Run: headless pygame with SDL's dummy video driver; simulated clock (each Clock.tick advances the game by its frame time, no real sleeping); random seed 0; keys injected as events and as key.get_pressed() state; mouse plan: one left click at the window centre at the start of phase 2, then a move to the lower-right quarter at the start of phase 3.
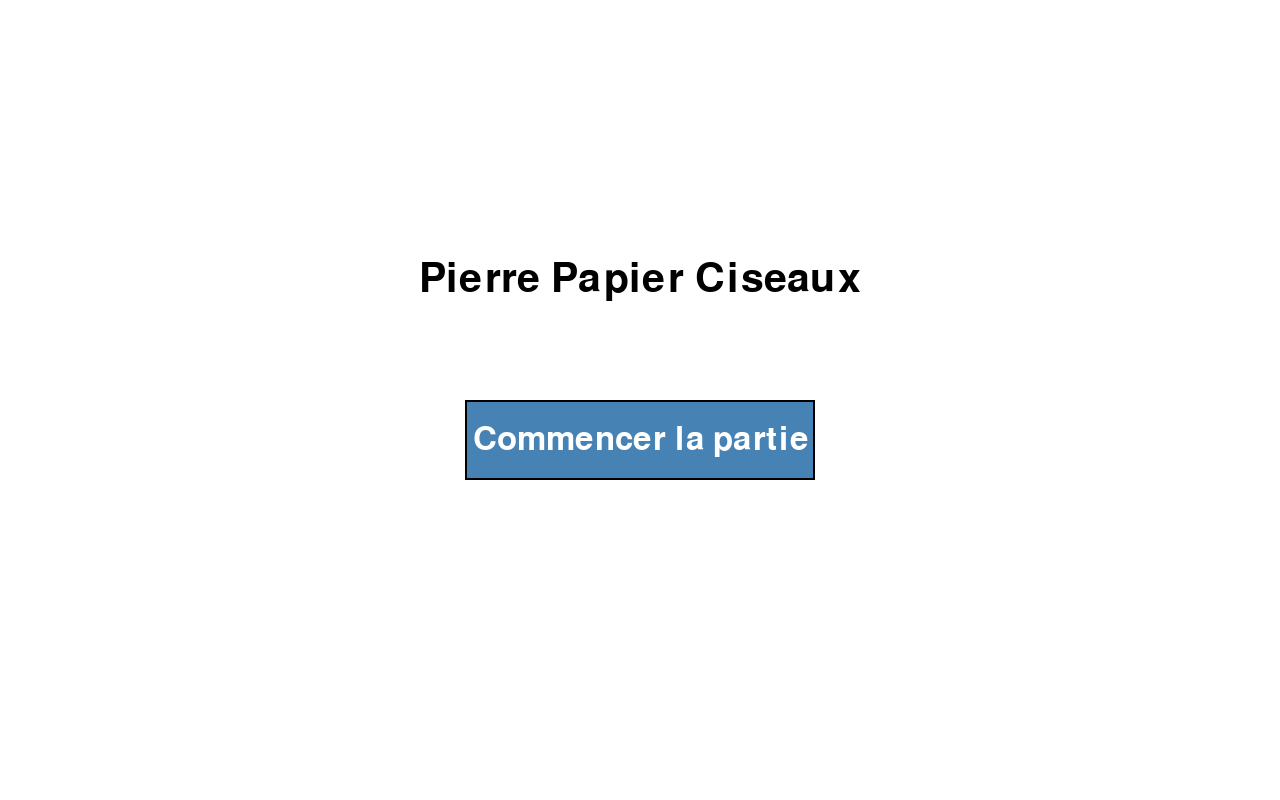
Frame 1 of 4 · flips 1–60 · no input
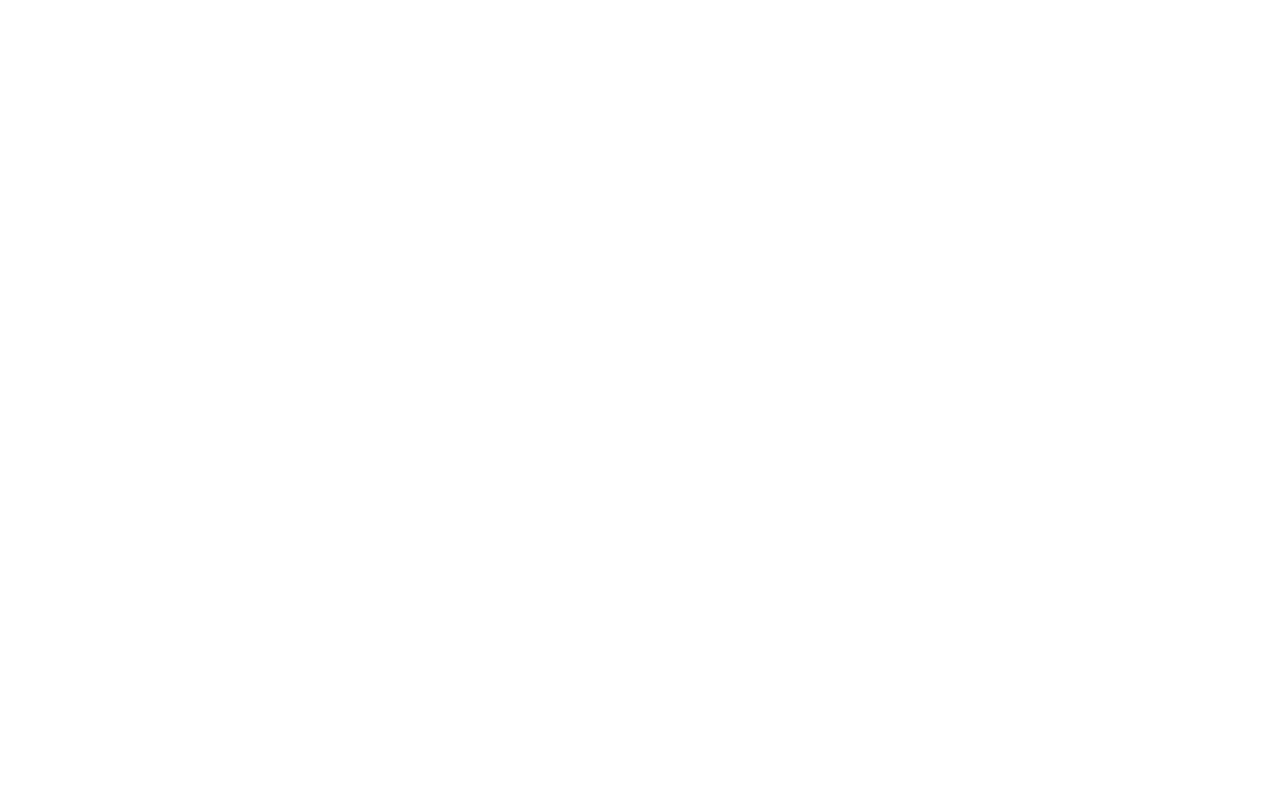
Frame 2 of 4 · flips 61–180 · clicked the window centre · tapped SPACE, RETURN · held RIGHT (→), D
Frame 3 of 4 · flips 181–300 · moved the mouse to the lower-right quarter · held DOWN (↓), S · screen unchanged from frame 2, image omitted
Frame 4 of 4 · flips 301–420 · held LEFT (←), A, UP (↑), W · screen unchanged from frame 3, image omitted

The pygame program that drew these frames:

import pygame
import sys

# Constantes pour la taille de la fenêtre
WINDOW_WIDTH = 1280
WINDOW_HEIGHT = 800

# Couleurs
WHITE = (255, 255, 255)
BLACK = (0, 0, 0)
BLUE = (70, 130, 180)
DARK_BLUE = (40, 90, 140)


def dessiner_bouton(ecran, rect_bouton, texte, police_bouton, pos_souris, clic_souris):
    couleur = DARK_BLUE if rect_bouton.collidepoint(pos_souris) and clic_souris else BLUE
    pygame.draw.rect(ecran, couleur, rect_bouton)
    pygame.draw.rect(ecran, BLACK, rect_bouton, 2)
    surf_texte = police_bouton.render(texte, True, WHITE)
    rect_texte = surf_texte.get_rect(center=rect_bouton.center)
    ecran.blit(surf_texte, rect_texte)


def main():
    pygame.init()

    ecran = pygame.display.set_mode((WINDOW_WIDTH, WINDOW_HEIGHT))
    pygame.display.set_caption('Pierre Papier Ciseaux')

    horloge = pygame.time.Clock()
    police = pygame.font.SysFont(None, 60)
    police_bouton = pygame.font.SysFont(None, 48)

    # États du jeu : 'menu' ou 'partie'
    etat_jeu = 'menu'

    # Définir le bouton
    largeur_bouton, hauteur_bouton = 350, 80
    rect_bouton = pygame.Rect(
        (WINDOW_WIDTH - largeur_bouton) // 2,
        (WINDOW_HEIGHT) // 2,
        largeur_bouton,
        hauteur_bouton
    )

    en_cours = True
    while en_cours:
        pos_souris = pygame.mouse.get_pos()
        clic_souris = False
        for evenement in pygame.event.get():
            if evenement.type == pygame.QUIT:
                en_cours = False
            if evenement.type == pygame.MOUSEBUTTONDOWN and evenement.button == 1:
                clic_souris = True
                if etat_jeu == 'menu' and rect_bouton.collidepoint(pos_souris):
                    etat_jeu = 'partie'

        ecran.fill(WHITE)

        if etat_jeu == 'menu':
            # Afficher le titre
            surf_titre = police.render('Pierre Papier Ciseaux', True, BLACK)
            rect_titre = surf_titre.get_rect(center=(WINDOW_WIDTH // 2, WINDOW_HEIGHT // 2 - 120))
            ecran.blit(surf_titre, rect_titre)
            # Afficher le bouton
            dessiner_bouton(ecran, rect_bouton, 'Commencer la partie', police_bouton, pos_souris, pygame.mouse.get_pressed()[0])
        elif etat_jeu == 'partie':
            # Afficher l'écran de jeu (pour l'instant, juste un fond blanc)
            pass

        pygame.display.flip()
        horloge.tick(60)

    pygame.quit()
    sys.exit()

if __name__ == "__main__":
    main() 
